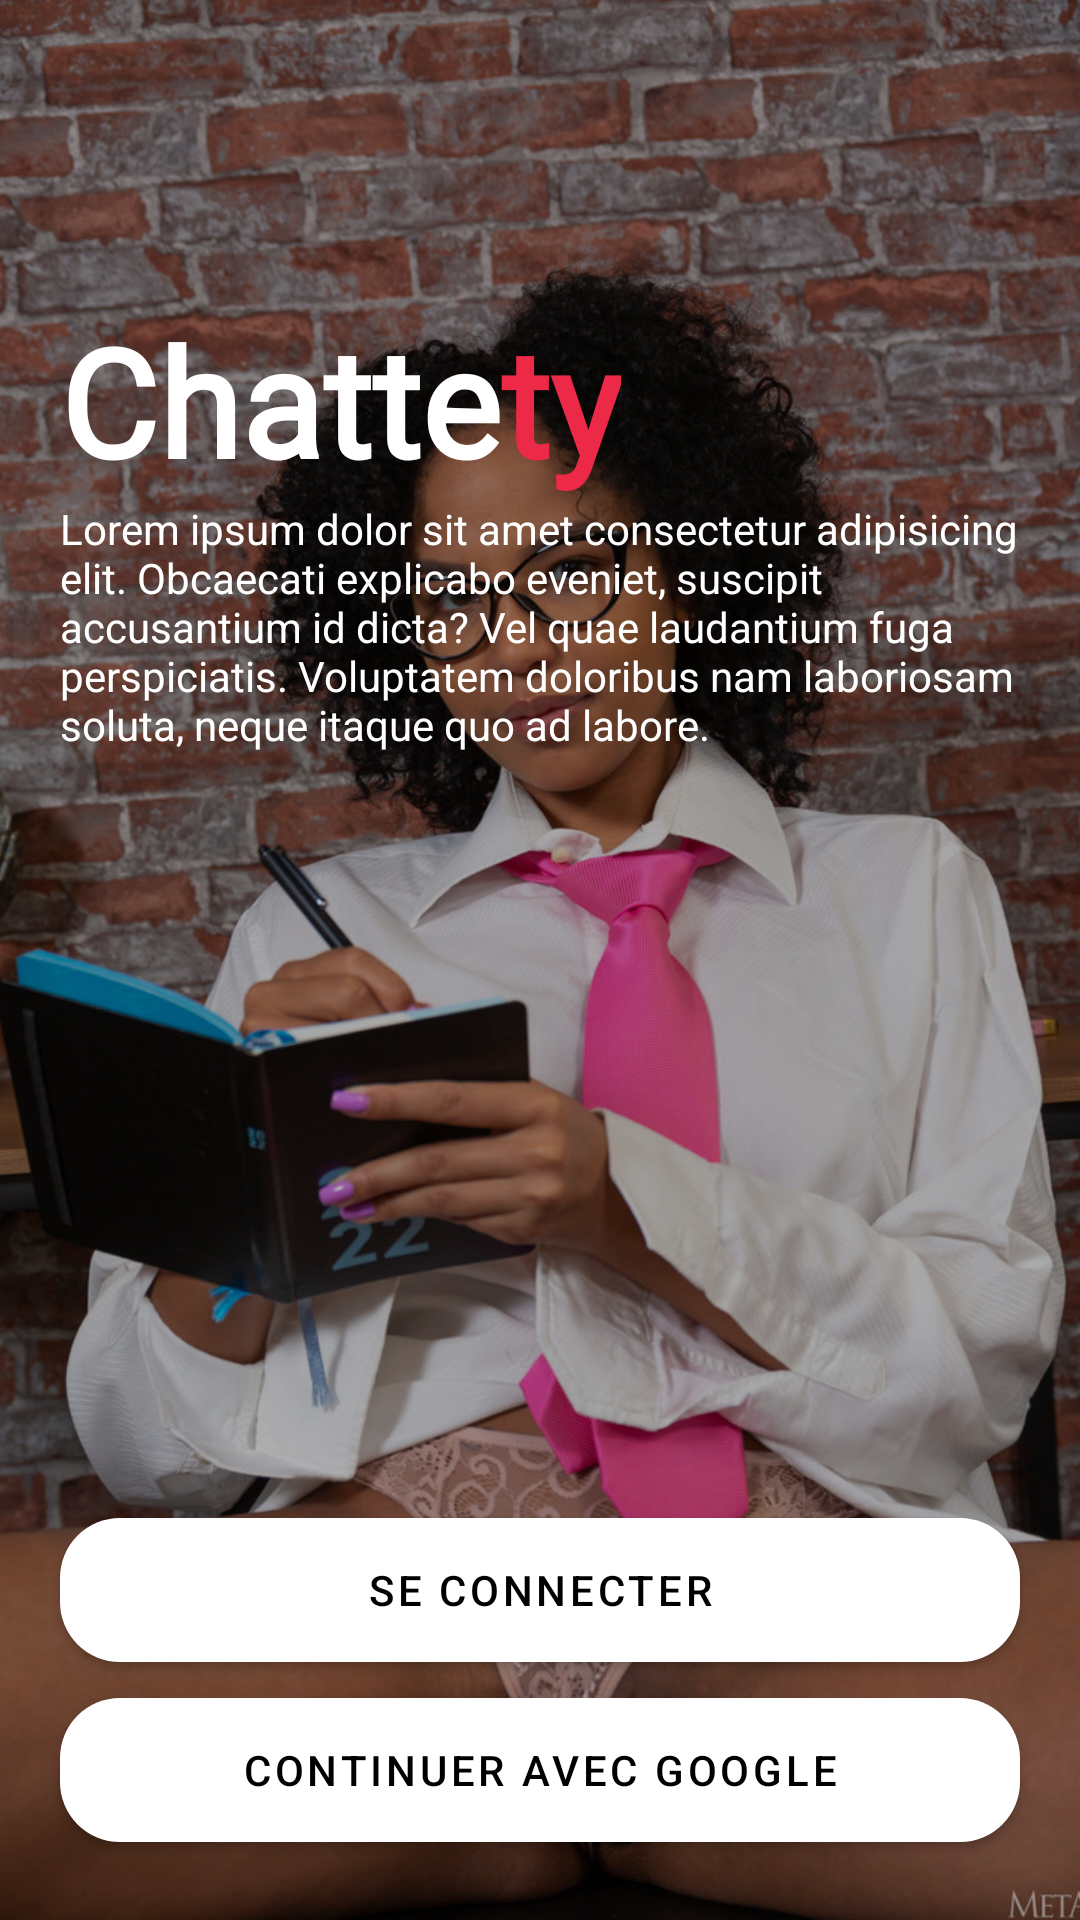

Reconstruct the res/layout file that produces this screen, plus the resources it refers to.
<!-- AndroidManifest.xml: application theme Theme.Chattety -->
<!-- res/layout/activity_auth.xml -->
<?xml version="1.0" encoding="utf-8"?>
<androidx.constraintlayout.widget.ConstraintLayout xmlns:android="http://schemas.android.com/apk/res/android"
    xmlns:app="http://schemas.android.com/apk/res-auto"
    xmlns:tools="http://schemas.android.com/tools"
    android:layout_width="match_parent"
    android:layout_height="match_parent"
    android:background="@color/black"
    tools:context=".activities.AuthActivity">


    <ImageView
        android:id="@+id/on_board_img"
        android:layout_width="match_parent"
        android:layout_height="match_parent"
        android:scaleType="centerCrop"
        android:src="@drawable/homgbg"
        app:layout_constraintBottom_toBottomOf="parent"
        app:layout_constraintEnd_toEndOf="parent"
        app:layout_constraintStart_toStartOf="parent"
        app:layout_constraintTop_toTopOf="parent" />

    <RelativeLayout
        android:layout_width="wrap_content"
        android:layout_height="wrap_content"
        android:layout_marginHorizontal="@dimen/default_margin"
        android:layout_marginVertical="@dimen/_100dp"
        app:layout_constraintEnd_toEndOf="parent"
        app:layout_constraintStart_toStartOf="parent"
        app:layout_constraintTop_toTopOf="parent">
        
        <LinearLayout
            android:id="@+id/app_name"
            android:layout_width="wrap_content"
            android:layout_height="wrap_content"
            android:layout_marginHorizontal="@dimen/default_margin"
            android:orientation="horizontal">

            <TextView
                android:layout_width="wrap_content"
                android:layout_height="wrap_content"
                android:fontFamily="@font/helvetica_bold"
                android:text="@string/app_name_chatte"
                android:textColor="@color/white"
                android:textSize="@dimen/_50dp"
                android:textStyle="bold" />

            <TextView
                android:layout_width="wrap_content"
                android:layout_height="wrap_content"
                android:fontFamily="@font/helvetica_bold"
                android:text="@string/app_name_ty"
                android:textColor="@color/main_color"
                android:textSize="@dimen/_50dp"
                android:textStyle="bold" />
        </LinearLayout>
        
        <TextView
            android:layout_width="wrap_content"
            android:layout_height="wrap_content"
            android:layout_below="@id/app_name"
            android:layout_marginHorizontal="@dimen/default_margin"
            android:text="@string/app_description"
            android:textColor="@color/white" />
    </RelativeLayout>

    <com.google.android.material.button.MaterialButton
        android:id="@+id/login_btn"
        android:layout_width="match_parent"
        android:layout_height="60dp"
        android:layout_marginHorizontal="@dimen/default_margin"
        android:text="@string/sign_in"
        android:textColor="@color/black"
        app:backgroundTint="@color/white"
        app:cornerRadius="@dimen/default_margin"
        app:layout_constraintBottom_toTopOf="@+id/login_google_btn"
        app:layout_constraintEnd_toEndOf="parent"
        app:layout_constraintStart_toStartOf="parent" />

    <com.google.android.material.button.MaterialButton
        android:id="@+id/login_google_btn"
        android:layout_width="match_parent"
        android:layout_height="60dp"
        android:layout_margin="@dimen/default_margin"
        android:text="@string/sign_in_with_google"
        android:textColor="@color/black"
        app:backgroundTint="@color/white"
        app:cornerRadius="@dimen/default_margin"
        app:layout_constraintBottom_toBottomOf="parent"
        app:layout_constraintEnd_toEndOf="parent"
        app:layout_constraintStart_toStartOf="parent" />

</androidx.constraintlayout.widget.ConstraintLayout>
<!-- resources referenced by this layout -->
<resources>
  <color name="black">#000000</color>
  <color name="main_color">#EC2946</color>
  <color name="white">#FFFFFFFF</color>
  <dimen name="_100dp">100dp</dimen>
  <dimen name="_50dp">50sp</dimen>
  <dimen name="default_margin">20dp</dimen>
  <!-- drawable homgbg (drawable) -->
  <?xml version="1.0" encoding="utf-8"?>
  <layer-list xmlns:tools="http://schemas.android.com/tools"
      xmlns:android="http://schemas.android.com/apk/res/android">
      <item>
          <bitmap
              android:alpha="0.7"
              android:src="@drawable/homeimgbg"
              android:gravity="fill"
              tools:ignore="ResourceCycle">
          </bitmap>
      </item>
  </layer-list>
  <string name="app_description">Lorem ipsum dolor sit amet consectetur adipisicing elit. Obcaecati explicabo eveniet, suscipit accusantium id dicta? Vel quae laudantium fuga perspiciatis. Voluptatem doloribus nam laboriosam soluta, neque itaque quo ad labore.</string>
  <string name="app_name_chatte">Chatte</string>
  <string name="app_name_ty">ty</string>
  <string name="sign_in">se connecter</string>
  <string name="sign_in_with_google">continuer avec google</string>
  <style name="Theme.Chattety" parent="Theme.MaterialComponents.DayNight.DarkActionBar">
          
          <item name="colorPrimary">@color/main_color</item>
          <item name="colorPrimaryVariant">@color/purple_700</item>
          <item name="colorOnPrimary">@color/white</item>
          
          <item name="colorSecondary">@color/teal_200</item>
          <item name="colorSecondaryVariant">@color/teal_700</item>
          <item name="colorOnSecondary">@color/black</item>
          
          <item name="android:statusBarColor">@color/main_color</item>
          
      </style>
  <!-- drawable homeimgbg: jpg bitmap (drawable-v24, 308047 bytes) -->
  <color name="purple_700">#FF3700B3</color>
  <color name="teal_200">#FF03DAC5</color>
  <color name="teal_700">#FF018786</color>
</resources>
